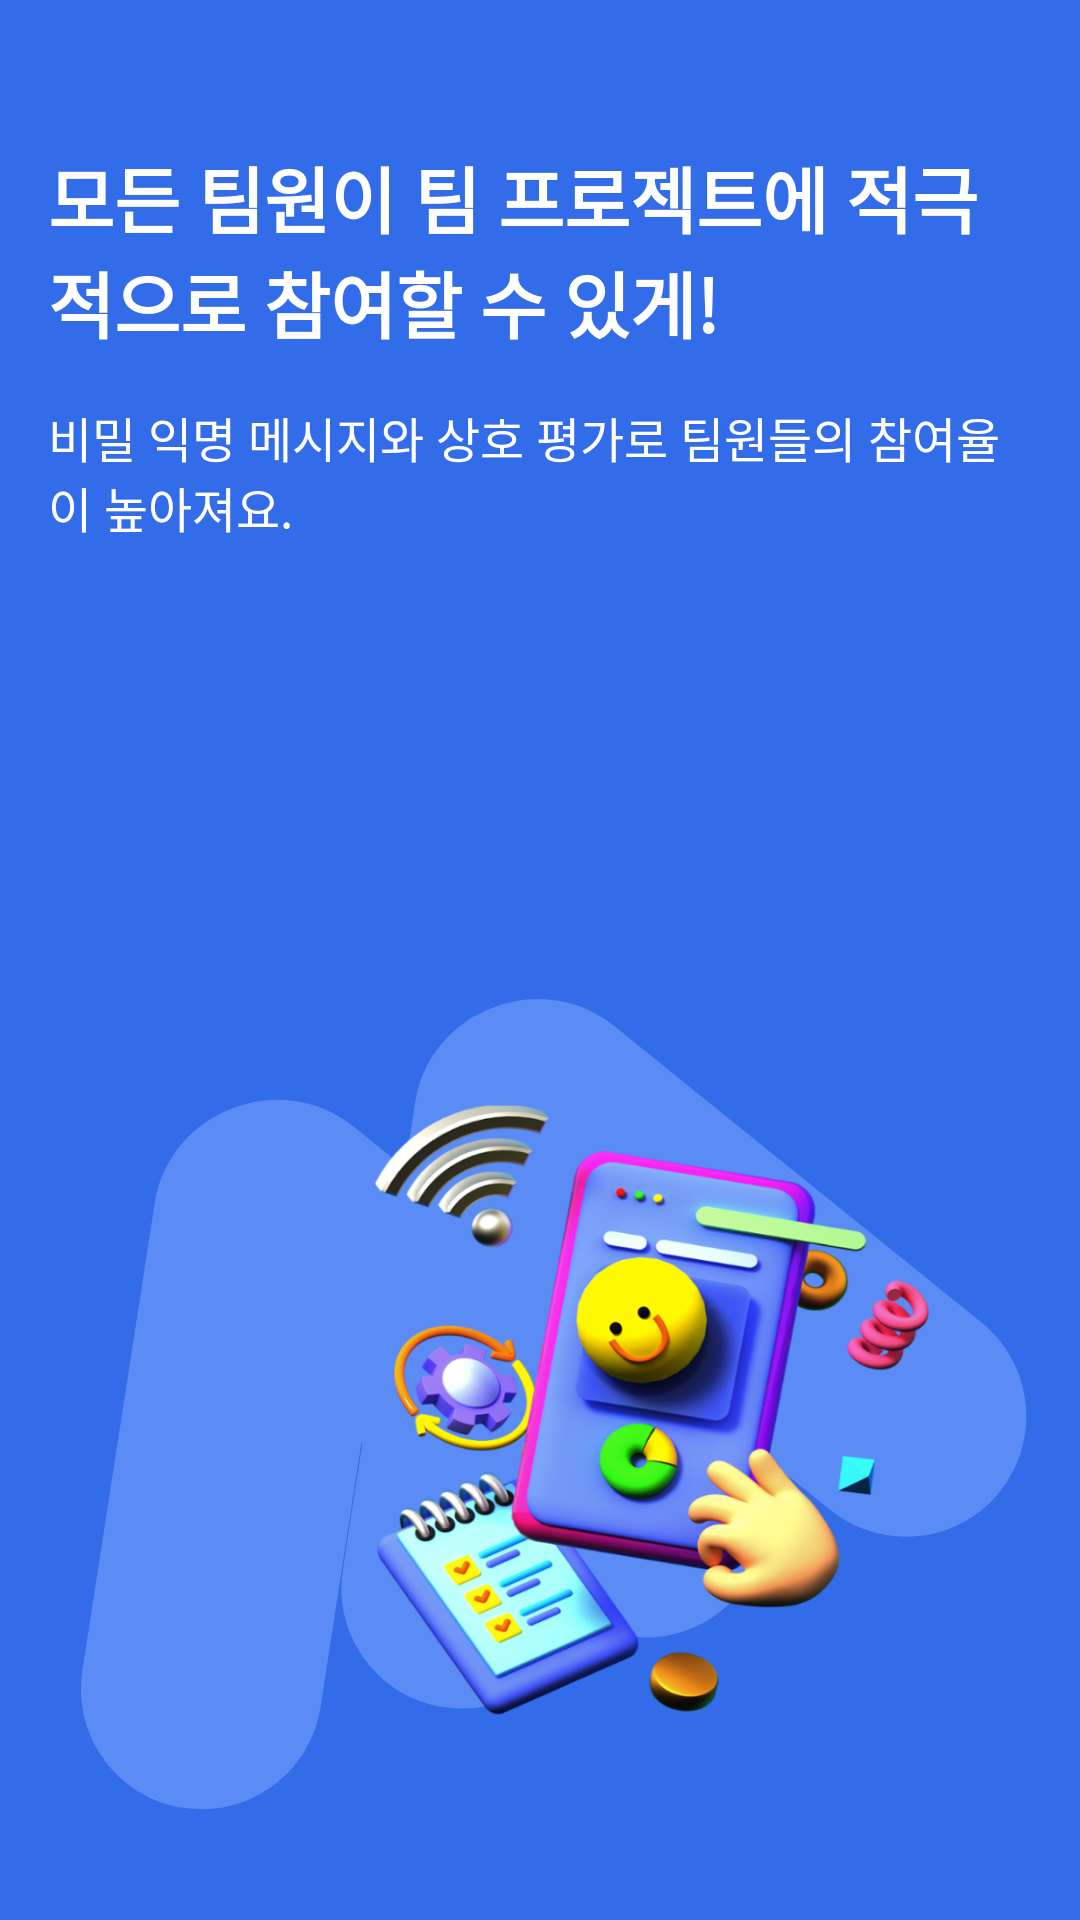

The Android layout XML behind this screen, and the referenced resources:
<!-- AndroidManifest.xml: application theme Theme.Meetteam -->
<!-- res/layout/fragment_onboarding_slide2.xml -->
<?xml version="1.0" encoding="utf-8"?>
<androidx.constraintlayout.widget.ConstraintLayout
    xmlns:android="http://schemas.android.com/apk/res/android"
    xmlns:app="http://schemas.android.com/apk/res-auto"
    android:layout_width="match_parent"
    android:layout_height="match_parent"
    android:background="@color/blue"
    android:padding="16dp">

    <ImageView
        android:id="@+id/secondImageView"
        android:layout_width="wrap_content"
        android:layout_height="wrap_content"
        android:background="@drawable/im_background"
        app:layout_constraintBottom_toBottomOf="parent"
        app:layout_constraintStart_toStartOf="parent"
        app:layout_constraintEnd_toEndOf="parent"
        android:layout_marginBottom="20dp"
        app:layout_constraintHorizontal_bias="0.9"/>

    <ImageView
        android:id="@+id/firstImageView"
        android:layout_width="0dp"
        android:layout_height="0dp"
        android:background="@drawable/im_on2"
        app:layout_constraintTop_toTopOf="@id/secondImageView"
        app:layout_constraintBottom_toBottomOf="@id/secondImageView"
        app:layout_constraintStart_toStartOf="@id/secondImageView"
        app:layout_constraintEnd_toEndOf="@id/secondImageView"
        android:translationX="20dp"
        android:translationY="10dp"/>

    <TextView
        android:id="@+id/titleTextView"
        android:layout_width="0dp"
        android:layout_height="wrap_content"
        android:text="모든 팀원이 팀 프로젝트에 적극적으로 참여할 수 있게!"
        android:textSize="24sp"
        android:textColor="@android:color/white"
        android:textStyle="bold"
        android:layout_marginTop="32dp"
        android:textAlignment="viewStart"
        app:layout_constraintTop_toTopOf="parent"
        app:layout_constraintStart_toStartOf="parent"
        app:layout_constraintEnd_toEndOf="parent"
        app:layout_constraintHorizontal_bias="0"/>

    <TextView
        android:id="@+id/descriptionTextView"
        android:layout_width="0dp"
        android:layout_height="wrap_content"
        android:text="비밀 익명 메시지와 상호 평가로 팀원들의 참여율이 높아져요."
        android:textSize="16sp"
        android:textColor="@android:color/white"
        android:layout_marginTop="16dp"
        android:textAlignment="viewStart"
        app:layout_constraintTop_toBottomOf="@id/titleTextView"
        app:layout_constraintStart_toStartOf="parent"
        app:layout_constraintEnd_toEndOf="parent"
        app:layout_constraintHorizontal_bias="0"/>


</androidx.constraintlayout.widget.ConstraintLayout>
<!-- resources referenced by this layout -->
<resources>
  <color name="blue">#326CE9</color>
  <!-- drawable im_background: png bitmap (drawable, 6552 bytes) -->
  <!-- drawable im_on2: png bitmap (drawable, 377035 bytes) -->
  <style name="Theme.Meetteam" parent="Base.Theme.Meetteam" />
  <style name="Base.Theme.Meetteam" parent="Theme.Material3.DayNight.NoActionBar">
          
          
      </style>
</resources>
